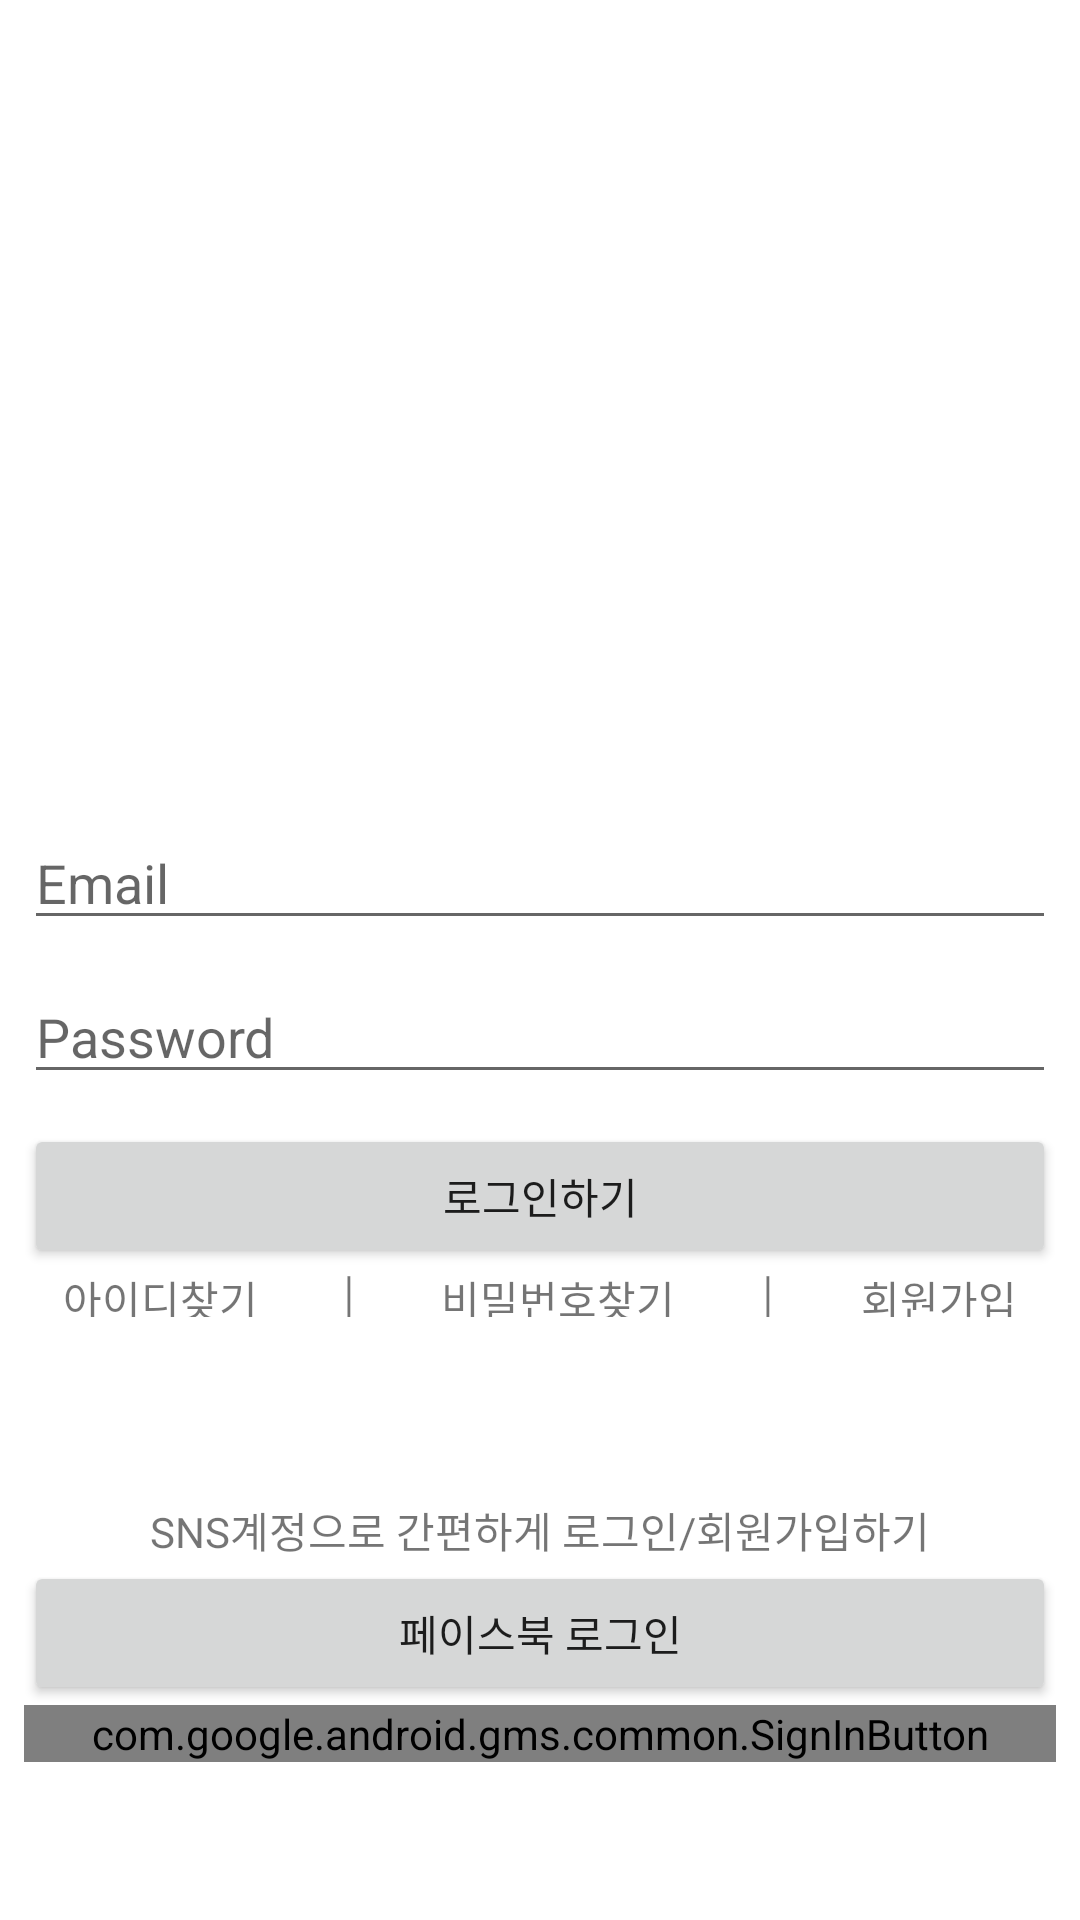

Here is an Android app screen rendered from its layout file. Give the layout XML and the strings, colors and styles it references.
<!-- AndroidManifest.xml: application theme Theme.Pswinstagram -->
<!-- res/layout/login.xml -->
<?xml version="1.0" encoding="utf-8"?>
<LinearLayout xmlns:android="http://schemas.android.com/apk/res/android"
    xmlns:app="http://schemas.android.com/apk/res-auto"
    xmlns:tools="http://schemas.android.com/tools"
    android:layout_width="match_parent"
    android:layout_height="match_parent"
    android:layout_margin="8dp"
    android:orientation="vertical">

    <LinearLayout
        android:layout_width="match_parent"
        android:layout_height="0dp"
        android:layout_weight="3"
        android:gravity="center"
        android:orientation="vertical">
    </LinearLayout>

    <LinearLayout
        android:layout_width="match_parent"
        android:layout_height="wrap_content"
        android:layout_weight="1"
        android:orientation="vertical">

        <LinearLayout
            android:layout_width="match_parent"
            android:layout_height="match_parent"
            android:layout_margin="8dp"
            android:layout_weight="1"
            android:gravity="center"
            android:orientation="vertical">

            <EditText
                android:id="@+id/edtEmail"
                android:layout_width="match_parent"
                android:layout_height="wrap_content"
                android:layout_marginTop="10dp"
                android:hint="Email"
                android:inputType="textEmailAddress">

            </EditText>

            <EditText
                android:id="@+id/edtPassword"
                android:layout_width="match_parent"
                android:layout_height="wrap_content"
                android:layout_marginTop="10dp"
                android:hint="Password"
                android:inputType="textPassword">

            </EditText>

            <Button
                android:id="@+id/btnLogin"
                android:layout_width="match_parent"
                android:layout_height="wrap_content"
                android:layout_marginTop="10dp"
                android:text="로그인하기" />

            <LinearLayout
                android:layout_width="match_parent"
                android:layout_height="match_parent"
                android:orientation="horizontal">

                <TextView
                    android:id="@+id/textView2"
                    android:layout_width="wrap_content"
                    android:layout_height="wrap_content"
                    android:layout_weight="1"
                    android:gravity="center"
                    android:text="아이디찾기" />

                <TextView
                    android:id="@+id/textView3"
                    android:layout_width="wrap_content"
                    android:layout_height="wrap_content"
                    android:layout_weight="1"
                    android:gravity="center"
                    android:text="│" />

                <TextView
                    android:id="@+id/textView4"
                    android:layout_width="wrap_content"
                    android:layout_height="wrap_content"
                    android:layout_weight="1"
                    android:gravity="center"
                    android:text="비밀번호찾기" />

                <TextView
                    android:id="@+id/textView5"
                    android:layout_width="wrap_content"
                    android:layout_height="wrap_content"
                    android:layout_weight="1"
                    android:gravity="center"
                    android:text="│" />

                <TextView
                    android:id="@+id/textJoin"
                    android:layout_width="wrap_content"
                    android:layout_height="wrap_content"
                    android:layout_weight="1"
                    android:gravity="center"
                    android:text="회원가입" />
            </LinearLayout>
        </LinearLayout>

        <LinearLayout
            android:layout_width="match_parent"
            android:layout_height="match_parent"
            android:layout_margin="8dp"
            android:layout_weight="1"
            android:gravity="center"
            android:orientation="vertical">

            <TextView
                android:id="@+id/textView"
                android:layout_width="match_parent"
                android:layout_height="wrap_content"
                android:gravity="center"
                android:text="SNS계정으로 간편하게 로그인/회원가입하기" />







            <Button
                android:id="@+id/btnFaceLogin"
                android:layout_width="match_parent"
                android:layout_height="wrap_content"
                android:text="페이스북 로그인" />

            <com.google.android.gms.common.SignInButton
                android:id="@+id/btnGoogleLogin"
                android:layout_width="match_parent"
                android:layout_height="wrap_content"
                android:text="구글 로그인"
                android:layout_centerHorizontal="true" />












        </LinearLayout>


    </LinearLayout>
</LinearLayout>
<!-- resources referenced by this layout -->
<resources>
  <style name="Theme.Pswinstagram" parent="Theme.MaterialComponents.DayNight.DarkActionBar">
          
          <item name="colorPrimary">@color/purple_500</item>
          <item name="colorPrimaryVariant">@color/purple_700</item>
          <item name="colorOnPrimary">@color/white</item>
          
          <item name="colorSecondary">@color/teal_200</item>
          <item name="colorSecondaryVariant">@color/teal_700</item>
          <item name="colorOnSecondary">@color/black</item>
          
          <item name="android:statusBarColor" tools:targetApi="l">?attr/colorPrimaryVariant</item>
          
      </style>
  <!-- not gathered from this repository: default colours our renderer supplied (Android Studio template values) -->
  <color name="purple_500">#FF6200EE</color>
  <color name="purple_700">#FF3700B3</color>
  <color name="teal_200">#FF03DAC5</color>
  <color name="teal_700">#FF018786</color>
  <color name="black">#FF000000</color>
  <color name="white">#FFFFFFFF</color>
</resources>
